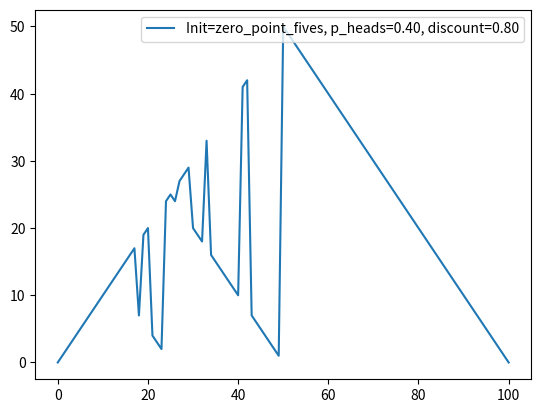

Python code for this plot:
import numpy as np
from enum import Enum
from typing import Tuple, Dict
import matplotlib.pyplot as plt


class Env:
    def __init__(self, p_heads: float = 0.5, goal: int = 100):
        self.p_heads = p_heads
        self.goal = goal

    def get_non_null_state_plus_reward_probabilities(
        self,
        current_state: int,
        action: int,
    ) -> Dict[Tuple[int, int], float]:
        """
        Returns:
            Dictionary where keys are tuples (next-state, reward),
            and values are the corresponding probabilities, considering
            current state and action taken
        """
        if action > current_state:
            raise ValueError("Cannot bet more than what you have")

        state_if_win = int(np.clip(current_state + action, 0, self.goal))
        state_if_lose = int(np.clip(current_state - action, 0, self.goal))
        reward_if_win = 1 if state_if_win == self.goal else 0
        return {
            (state_if_win, reward_if_win): self.p_heads,
            (state_if_lose, 0): 1 - self.p_heads,
        }


class InitializationStrategy(Enum):
    UNIFORM = 'uniform'
    NORMAL = 'normal'
    ZEROS = 'zeros'
    ONES = 'ones'
    ZERO_POINT_FIVES = 'zero_point_fives'


class Agent:
    def __init__(
        self, env: Env, values_init_strategy: InitializationStrategy, discount: float = 0.9
    ):
        self.env = env
        self.values_init_strategy = values_init_strategy
        self.discount = discount

        self.n_states = self.infer_n_states()
        self.state_values = self.initialize_state_values()
        self.optimal_policy = np.zeros((self.n_states, ))  # Mapping from state to action

    def infer_n_states(self) -> int:
        return self.env.goal + 1

    def initialize_state_values(self) -> np.array:
        if self.values_init_strategy == InitializationStrategy.UNIFORM:
            state_values = np.random.random(self.n_states)
        elif self.values_init_strategy == InitializationStrategy.NORMAL:
            state_values = np.random.randn(self.n_states)
        elif self.values_init_strategy == InitializationStrategy.ZEROS:
            state_values = np.zeros(self.n_states)
        elif self.values_init_strategy == InitializationStrategy.ONES:
            state_values = np.ones(self.n_states)
        elif self.values_init_strategy == InitializationStrategy.ZERO_POINT_FIVES:
            state_values = np.ones(self.n_states) * 0.5
        else:
            raise ValueError(f"Unknown initialization strategy {self.values_init_strategy}")

        state_values[0] = 0.0
        state_values[-1] = 1.0
        return state_values

    def value_iteration(self, max_iterations: int = 100, convergence_threshold: float = 1e-3) -> np.array:
        iteration = 0
        current_delta = 1e6  # Just a high number
        while current_delta > convergence_threshold:
            current_delta = 0
            for state in range(1, self.n_states - 1):
                old_value = self.state_values[state]

                new_values_per_action = np.zeros(shape=(self.n_states, ))
                # for action in range(min(state, self.env.goal - state) + 1):
                for action in range(self.n_states):
                    try:
                        non_null_probs_dict = self.env.get_non_null_state_plus_reward_probabilities(state, action)
                    except ValueError:
                        break
                    new_values_per_action[action] = sum([
                        prob * (reward + self.discount * self.state_values[new_state])
                        for (new_state, reward), prob in non_null_probs_dict.items()
                    ])
                best_action = np.argmax(new_values_per_action)
                max_value = new_values_per_action[best_action]
                self.state_values[state] = max_value
                self.optimal_policy[state] = best_action
                current_delta = max(current_delta, np.abs(old_value - self.state_values[state]))
            if iteration == max_iterations:
                print(f"Had to interrupt after {max_iterations} iterations because values didn't "
                      f"converge (delta is {current_delta:.3f})")
                break
            iteration += 1
        else:
            print(f"Values converged after {iteration} iterations!")
        return self.state_values, self.optimal_policy

    def plot_optimal_policies(self, label: str):
        plt.plot(range(len(self.optimal_policy)), self.optimal_policy, label=label)
        # TODO: plot initial state values to see if that has an effect on how the optimal policy converges
        # TODO: plot evolution of optimal policy across iterations


if __name__ == '__main__':
    p_heads = 0.4
    discount = 0.8
    init = InitializationStrategy.ZERO_POINT_FIVES
    environment = Env(p_heads=p_heads)
    agent = Agent(environment, init, discount=discount)
    values, optimal_policies = agent.value_iteration(max_iterations=100, convergence_threshold=1e-5)
    label = f"Init={init.value}, p_heads={p_heads:.2f}, discount={discount:.2f}"
    agent.plot_optimal_policies(label)
    plt.legend()
    plt.show()
